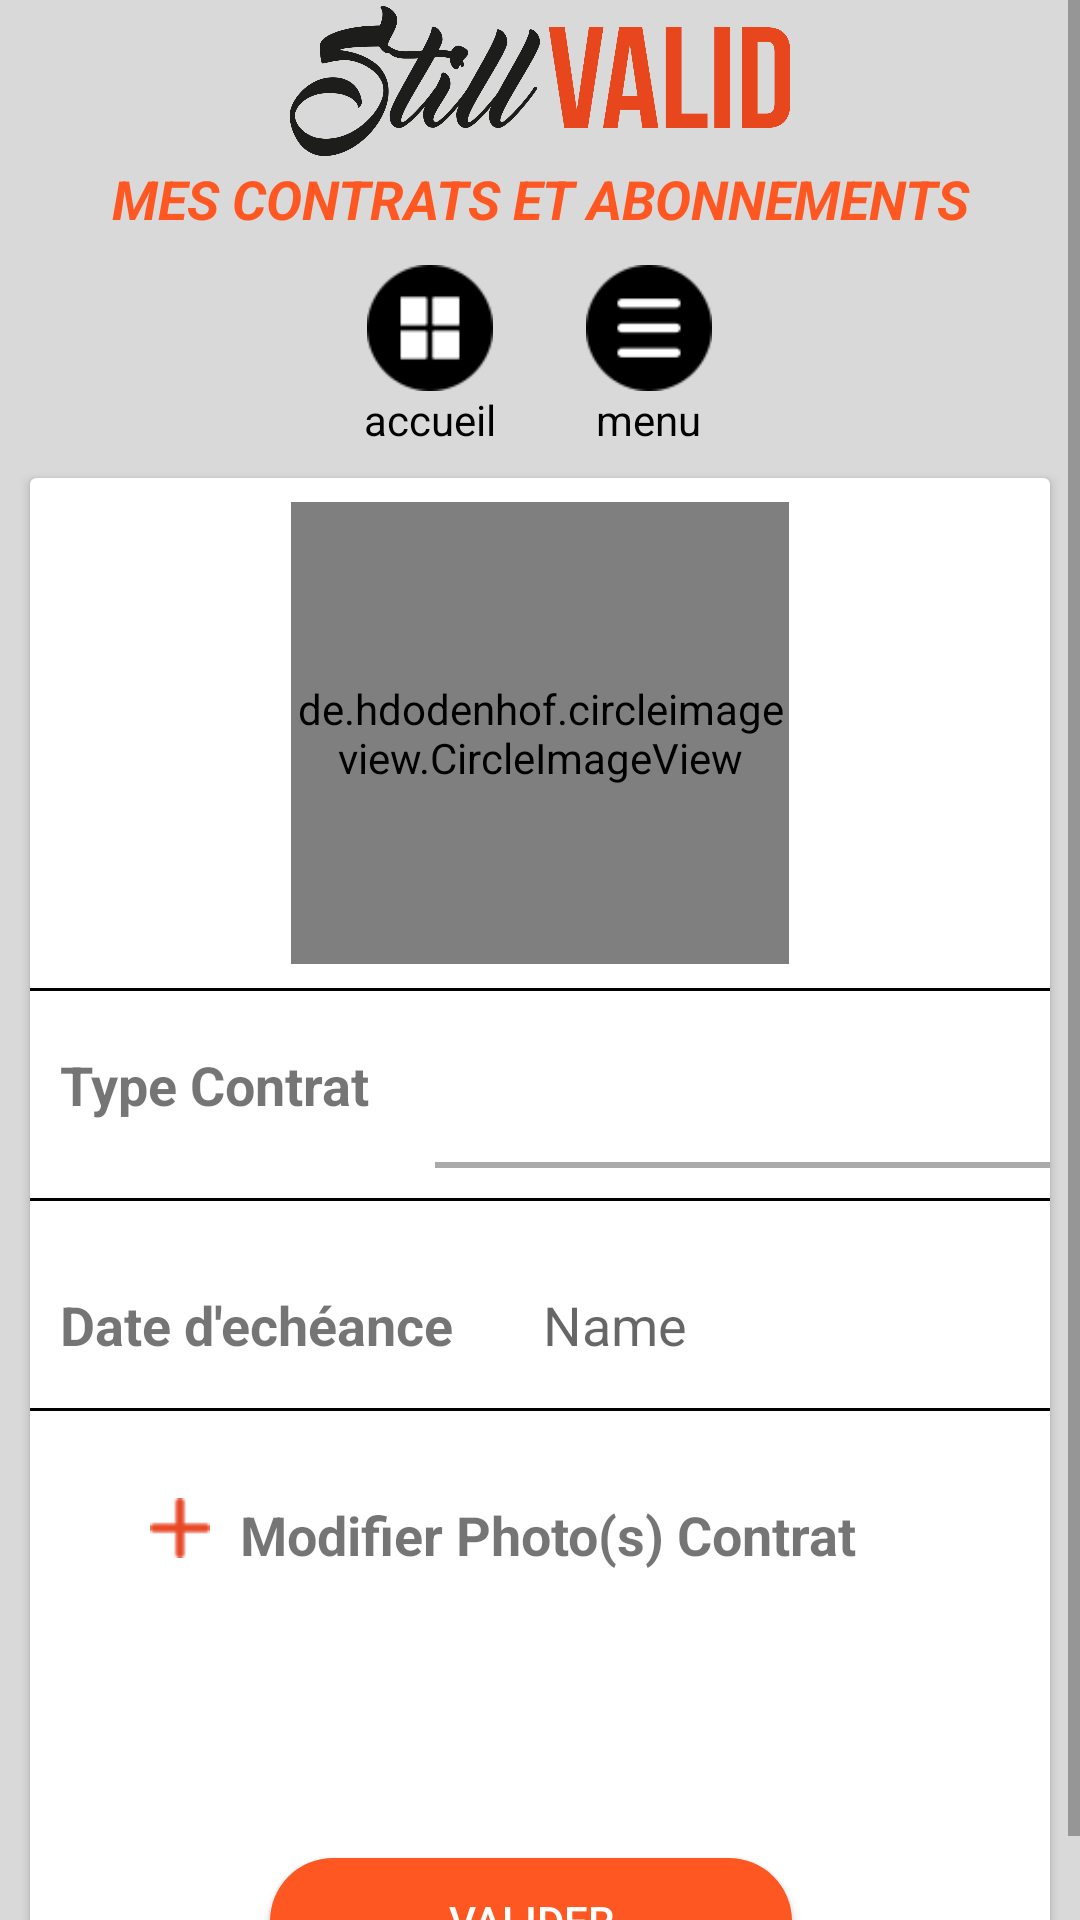

Produce the Android XML layout that renders to this screen, including the resource entries it uses.
<!-- AndroidManifest.xml: application theme AppTheme -->
<!-- res/layout/activity_modifier_contrat.xml -->
<?xml version="1.0" encoding="utf-8"?>
<ScrollView
    xmlns:android="http://schemas.android.com/apk/res/android"
    xmlns:app="http://schemas.android.com/apk/res-auto"
    xmlns:tools="http://schemas.android.com/tools"
    android:layout_width="match_parent"
    android:layout_height="match_parent"
    android:background="@color/bgColor"
    tools:context=".modifier_contrat">
<android.support.constraint.ConstraintLayout
    android:layout_width="match_parent"
    android:layout_height="match_parent">

    <ImageView
        android:id="@+id/modif_supp_btn"
        android:layout_width="232dp"
        android:layout_height="50dp"
        android:layout_marginStart="32dp"
        android:layout_marginTop="2dp"
        android:layout_marginEnd="32dp"
        app:layout_constraintEnd_toEndOf="parent"
        app:layout_constraintStart_toStartOf="parent"
        app:layout_constraintTop_toTopOf="parent"
        app:srcCompat="@drawable/logo" />

    <TextView
        android:id="@+id/textView2"
        android:layout_width="match_parent"
        android:layout_height="wrap_content"
        android:layout_marginStart="4dp"
        android:layout_marginLeft="4dp"
        android:layout_marginTop="2dp"
        android:layout_marginEnd="4dp"
        android:layout_marginRight="4dp"
        android:gravity="center"
        android:text="@string/ca"
        android:textAllCaps="true"
        android:textColor="@color/orange"
        android:textSize="18sp"
        android:textStyle="bold|italic"
        app:layout_constraintEnd_toEndOf="parent"
        app:layout_constraintHorizontal_bias="0.0"
        app:layout_constraintStart_toStartOf="parent"
        app:layout_constraintTop_toBottomOf="@+id/modif_supp_btn" />

    <LinearLayout
        android:id="@+id/linearLayout3"
        android:layout_width="wrap_content"
        android:layout_height="wrap_content"
        android:layout_marginStart="32dp"
        android:layout_marginTop="10dp"
        android:layout_marginEnd="32dp"
        android:gravity="center"
        android:orientation="horizontal"
        app:layout_constraintEnd_toEndOf="parent"
        app:layout_constraintHorizontal_bias="0.497"
        app:layout_constraintStart_toStartOf="parent"
        app:layout_constraintTop_toBottomOf="@+id/textView2">

        <LinearLayout
            android:layout_width="wrap_content"
            android:layout_height="wrap_content"
            android:layout_marginRight="30dp"
            android:orientation="vertical">

            <ImageView
                android:id="@+id/accueil"
                android:layout_width="42dp"
                android:layout_height="42dp"
                android:layout_gravity="center"
                android:onClick="acueil"
                app:srcCompat="@drawable/home_button" />

            <TextView
                android:id="@+id/textView20"
                android:layout_width="wrap_content"
                android:layout_height="wrap_content"
                android:layout_gravity="center"
                android:text="accueil"
                android:textColor="@android:color/black"
                android:textSize="14sp" />

        </LinearLayout>

        <LinearLayout
            android:layout_width="wrap_content"
            android:layout_height="wrap_content"
            android:orientation="vertical">

            <ImageView
                android:id="@+id/menu"
                android:layout_width="42dp"
                android:layout_height="42dp"
                android:layout_gravity="center"
                android:onClick="getMenu"
                app:srcCompat="@drawable/menu_button" />

            <TextView
                android:id="@+id/textView21"
                android:layout_width="wrap_content"
                android:layout_height="wrap_content"
                android:layout_gravity="center"
                android:text="menu"
                android:textColor="@android:color/black"
                android:textSize="14sp" />

        </LinearLayout>
    </LinearLayout>

    <android.support.v7.widget.CardView
        android:layout_width="0dp"
        android:layout_height="510dp"
        android:layout_marginStart="10dp"
        android:layout_marginLeft="10dp"
        android:layout_marginTop="10dp"
        android:layout_marginEnd="10dp"
        android:layout_marginRight="10dp"
        android:background="@drawable/layout_four_corners"
        app:layout_constraintEnd_toEndOf="parent"
        app:layout_constraintStart_toStartOf="parent"
        app:layout_constraintTop_toBottomOf="@+id/linearLayout3">


        <View
            android:id="@+id/view8"
            android:layout_width="390dp"
            android:layout_height="1dp"
            android:layout_marginTop="240dp"
            android:layout_marginBottom="20dp"
            android:layout_weight="0"
            android:background="@android:color/black"
            app:layout_constraintBottom_toTopOf="@+id/linearLayout"
            app:layout_constraintEnd_toEndOf="parent"
            app:layout_constraintHorizontal_bias="0.0"
            app:layout_constraintStart_toStartOf="parent"
            app:layout_constraintTop_toBottomOf="@+id/img_still"
            app:layout_constraintVertical_bias="1.0" />

        <View
            android:id="@+id/view9"
            android:layout_width="390dp"
            android:layout_height="1dp"
            android:layout_marginTop="310dp"
            android:layout_marginBottom="20dp"
            android:layout_weight="0"
            android:background="@android:color/black"
            app:layout_constraintBottom_toTopOf="@+id/linearLayout"
            app:layout_constraintEnd_toEndOf="parent"
            app:layout_constraintHorizontal_bias="0.0"
            app:layout_constraintStart_toStartOf="parent"
            app:layout_constraintTop_toBottomOf="@+id/img_still"
            app:layout_constraintVertical_bias="1.0" />

        <de.hdodenhof.circleimageview.CircleImageView
            android:id="@+id/profile_image"
            android:layout_width="166dp"
            android:layout_height="154dp"
            android:layout_centerHorizontal="true"
            android:layout_centerVertical="true"
            android:layout_gravity="center_horizontal"
            android:layout_marginTop="8dp"
            android:src="@drawable/logo" />

        <View
            android:id="@+id/view"
            android:layout_width="390dp"
            android:layout_height="1dp"
            android:layout_marginTop="170dp"
            android:layout_marginBottom="20dp"
            android:layout_weight="0"
            android:background="@android:color/black"
            app:layout_constraintBottom_toTopOf="@+id/linearLayout"
            app:layout_constraintEnd_toEndOf="parent"
            app:layout_constraintHorizontal_bias="0.0"
            app:layout_constraintStart_toStartOf="parent"
            app:layout_constraintTop_toBottomOf="@+id/img_still"
            app:layout_constraintVertical_bias="1.0" />

        <LinearLayout
            android:layout_width="360dp"
            android:layout_height="wrap_content"
            android:layout_marginLeft="10dp"
            android:layout_marginTop="260dp"
            android:orientation="horizontal">

            <TextView
                android:id="@+id/txt_data_echeance"
                android:layout_width="151dp"
                android:layout_height="wrap_content"
                android:text="Date d'echéance"
                android:textSize="18sp"
                android:textStyle="bold|normal" />

            <EditText
                android:id="@+id/edit_date_echeance"
                android:layout_width="0dp"
                android:layout_height="wrap_content"
                android:layout_weight="1"
                android:background="@android:color/transparent"
                android:ems="10"
                android:onClick="getDate"
                android:hint="Name"
                android:inputType="date"
                android:padding="10dp" />
        </LinearLayout>

        <LinearLayout
            android:layout_width="360dp"
            android:layout_height="40dp"
            android:layout_marginLeft="10dp"
            android:layout_marginTop="190dp"
            android:orientation="horizontal">

            <TextView
                android:id="@+id/txt_type_contrat"
                android:layout_width="125dp"
                android:layout_height="wrap_content"
                android:text="Type Contrat"
                android:textSize="18sp"
                android:textStyle="bold|normal" />

            <Spinner
                android:id="@+id/sp_type_contrat"
                android:layout_width="0dp"
                android:layout_height="match_parent"
                android:layout_weight="1"
                android:background="@drawable/item_list"
                android:ems="10"
                android:gravity="center"
                android:textColor="@color/noir"
                android:textColorHint="@color/noir"
                android:hint="assurance sante"
                android:inputType="textPersonName"
                android:padding="10dp" />
        </LinearLayout>


        <ImageView
            android:layout_width="20dp"
            android:layout_height="20dp"
            android:layout_marginLeft="40dp"
            android:layout_marginTop="340dp"
            android:src="@drawable/plus" />

        <TextView
            android:id="@+id/modifer_contrat"
            android:layout_width="235dp"
            android:layout_height="wrap_content"
            android:layout_marginLeft="70dp"
            android:layout_marginTop="340dp"
            android:text="Modifier Photo(s) Contrat"
            android:textSize="18sp"
            android:textStyle="bold|normal" />

        <ImageView
            android:id="@+id/img_cont_modif"
            android:layout_width="194dp"
            android:layout_height="69dp"
            android:layout_marginLeft="80dp"
            android:layout_marginTop="380dp"
            android:src="@drawable/logo"
            android:visibility="invisible"/>

        <Button
            android:id="@+id/main_login"
            android:layout_width="174dp"
            android:layout_height="wrap_content"
            android:layout_below="@+id/etpassword"
            android:layout_marginStart="80dp"
            android:layout_marginLeft="80dp"
            android:layout_marginTop="460dp"
            android:layout_marginBottom="8dp"
            android:background="@drawable/orange_btn"
            android:gravity="center"
            android:onClick="valid_modif_c"
            android:text="@string/va"
            android:textColor="@android:color/white"
            app:layout_constraintTop_toBottomOf="@+id/modifer_contrat" />
    </android.support.v7.widget.CardView>



</android.support.constraint.ConstraintLayout>


</ScrollView>
<!-- resources referenced by this layout -->
<resources>
  <color name="bgColor">#D9D9D9</color>
  <color name="noir">#000</color>
  <color name="orange">#FF5722</color>
  <!-- drawable home_button: png bitmap (drawable, 2341 bytes) -->
  <!-- drawable item_list (drawable) -->
  <?xml version="1.0" encoding="utf-8"?>
  <layer-list xmlns:android="http://schemas.android.com/apk/res/android">
  
      <item android:drawable="@android:color/white"/>
      <item android:gravity="bottom">
          <shape android:shape="rectangle">
              <size android:height="2dp"/>
              <solid android:color="@android:color/darker_gray"/>
          </shape>
      </item>
  </layer-list>
  <!-- drawable layout_four_corners (drawable) -->
  <?xml version="1.0" encoding="utf-8"?>
  <shape xmlns:android="http://schemas.android.com/apk/res/android">
      <solid
          android:color="@color/orange"/>
      <corners android:radius="10dp"/>
  </shape>
  <!-- drawable logo: png bitmap (drawable, 71851 bytes) -->
  <!-- drawable menu_button: png bitmap (drawable, 2126 bytes) -->
  <!-- drawable orange_btn (drawable) -->
  <?xml version="1.0" encoding="utf-8"?>
  <shape xmlns:android="http://schemas.android.com/apk/res/android" >
  <solid
      android:color="@color/orange"/>
  
  <corners
     android:radius="45dp" />
      </shape>
  <!-- drawable plus: png bitmap (drawable-v24, 408 bytes) -->
  <string name="ca">Mes Contrats et Abonnements</string>
  <string name="va">Valider</string>
  <style name="AppTheme" parent="Theme.AppCompat.Light.NoActionBar">
          
          <item name="colorPrimary">@color/colorPrimary</item>
          <item name="colorPrimaryDark">@color/colorPrimaryDark</item>
          <item name="colorAccent">@color/colorAccent</item>
  
      </style>
  <color name="colorPrimary">#008577</color>
  <color name="colorPrimaryDark">#00574B</color>
  <color name="colorAccent">#D81B60</color>
</resources>
